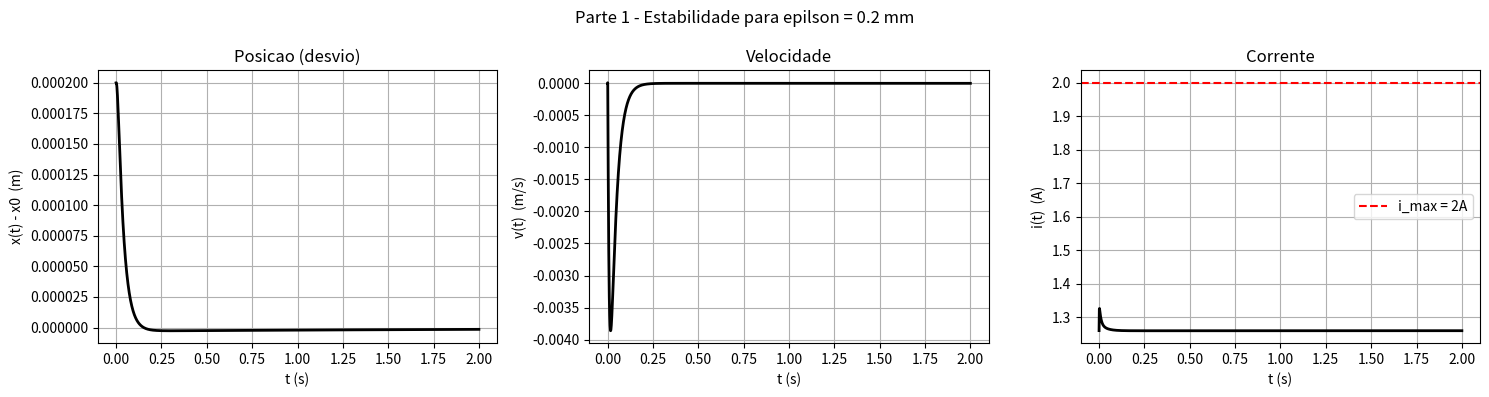
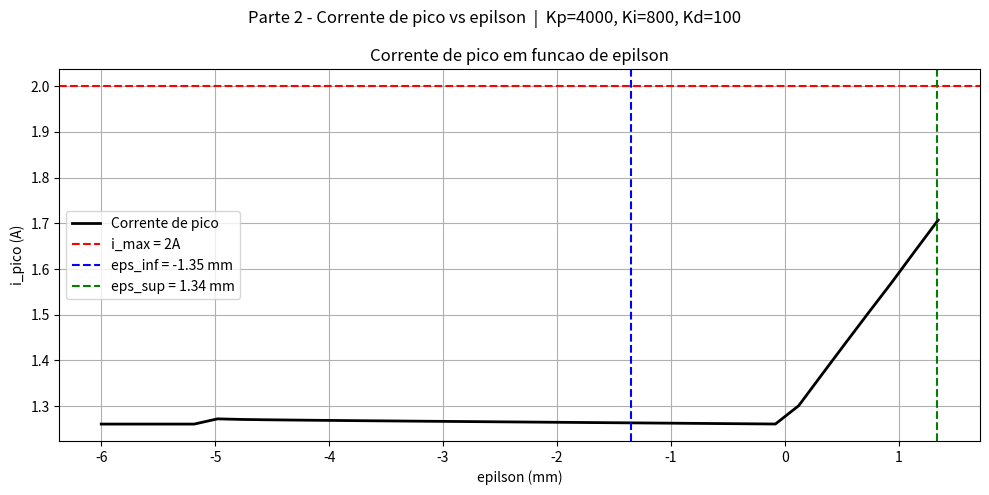

These figures' Python source, in order:
import numpy as np
from scipy.integrate import solve_ivp
import matplotlib.pyplot as plt

#Parâmetros dE entrada
m    = 0.073
g    = 9.81
k    = 6.51e-5
R    = 11.0
imax = 2.0
x0   = 8.5e-3

#Funções das equações físicas
def fm(i, x):
    return k/2 * (i**2 / x**2)

def Bl(i, x):
    return k/2 * (i / x**2)

def L(x):
    return k / x

i0 = x0 * np.sqrt(2 * m * g / k)
u0 = R * i0
print("Ponto de equilibrio:")
print(f"  i0 = {i0:.4f} A")
print(f"  u0 = {u0:.4f} V")

#Parâmetros do controlador PID
Kp = 4000
Ki = 800
Kd = 100

#Funcao do sistema com PID
def f_pid(t, y):
    i = y[0]
    x = y[1]
    v = y[2]
    E = y[3]

    Lx   = L(x)
    fmix = fm(i, x)
    Blix = Bl(i, x)
    e = x - x0
    u = u0 + Kp*e + Ki*E + Kd*v
    di = u/Lx - R/Lx*i - Blix/Lx*v
    dx = v
    dv = g - fmix/m
    dE = e

    return [di, dx, dv, dE]

def simula_epilson(eps):
    y_0 = [i0, x0 + eps, 0.0, 0.0]
    sol = solve_ivp(f_pid, [0.0, 2.0], y_0, max_step=1e-3)
    i_pico = np.max(sol.y[0,:])
    desvio_final = abs(sol.y[1,-1] - x0)
    estavel = (i_pico < imax) and (desvio_final < 1e-5)

    return estavel, i_pico

# ------------------------------------------------------------
# Demonstre que o sistema é estável para um dado valor de ϵ
# ------------------------------------------------------------
epilson_teste = 0.0002  
y_0 = [i0, x0 + epilson_teste, 0.0, 0.0]
sol = solve_ivp(f_pid, [0.0, 2.0], y_0, max_step=1e-3)
fig = plt.figure(figsize=(15, 4))
fig.suptitle(f'Parte 1 - Estabilidade para epilson = {epilson_teste*1000:.1f} mm')
plt.subplot(1, 3, 1)
plt.plot(sol.t, sol.y[1,:] - x0, 'k', linewidth=2)
plt.grid(True)
plt.xlabel('t (s)')
plt.ylabel('x(t) - x0  (m)')
plt.title('Posicao (desvio)')

plt.subplot(1, 3, 2)
plt.plot(sol.t, sol.y[2,:], 'k', linewidth=2)
plt.grid(True)
plt.xlabel('t (s)')
plt.ylabel('v(t)  (m/s)')
plt.title('Velocidade')

plt.subplot(1, 3, 3)
plt.plot(sol.t, sol.y[0,:], 'k', linewidth=2)
plt.axhline(imax, color='r', linestyle='--', label='i_max = 2A')
plt.grid(True)
plt.xlabel('t (s)')
plt.ylabel('i(t)  (A)')
plt.title('Corrente')
plt.legend()

plt.tight_layout()
plt.savefig('parte1_demonstracao.png')
print("Grafico salvo como parte1_demonstracao.png")

# ----------------------------------------------------------------------------------------------------------------------------
# Avalie qual a faixa de valores de ϵ na qual o sistema se mantem estável. Considere a corrente máxima da fonte igual a 2A.
# ----------------------------------------------------------------------------------------------------------------------------
print("\nVarredura grossa:")
epilsons_grosso = np.linspace(-0.006, 0.004, 50)
estavel_grosso = []
i_pico_grosso = []
encontrou_estavel = False
idx_primeiro      = None
idx_ultimo        = None

for j, eps in enumerate(epilsons_grosso):

    estavel, i_pico = simula_epilson(eps)
    estavel_grosso.append(estavel)
    i_pico_grosso.append(i_pico)
    print(f"  eps = {eps*1000:+.3f} mm  /  i_pico = {i_pico:.4f} A  |  {'ESTAVEL' if estavel else 'INSTAVEL'}")
    if estavel:
        encontrou_estavel = True
        if idx_primeiro is None:
            idx_primeiro = j
        idx_ultimo = j

    if encontrou_estavel and not estavel:
        break

print(f"\n  Transicao inferior: entre {epilsons_grosso[idx_primeiro-1]*1000:+.3f} mm e {epilsons_grosso[idx_primeiro]*1000:+.3f} mm")
print(f"  Transicao superior: entre {epilsons_grosso[idx_ultimo]*1000:+.3f} mm e {epilsons_grosso[idx_ultimo+1]*1000:+.3f} mm")

print("\nVarredura fina:")
epilsons_finos_inf = np.linspace(epilsons_grosso[idx_primeiro-1], epilsons_grosso[idx_primeiro], 100)
limite_inferior = epilsons_grosso[idx_primeiro]
for eps in epilsons_finos_inf:
    estavel, _ = simula_epilson(eps)
    if estavel:
        limite_inferior = eps
        break
epilsons_finos_sup = np.linspace(epilsons_grosso[idx_ultimo], epilsons_grosso[idx_ultimo+1], 100)
limite_superior = epilsons_grosso[idx_ultimo]
for eps in epilsons_finos_sup:
    estavel, _ = simula_epilson(eps)
    if not estavel:
        break
    limite_superior = eps
print(f"\n Limite inferior: epilson = {limite_inferior*1000:+.4f} mm")
print(f"  Limite superior: epilson = {limite_superior*1000:+.4f} mm")
print(f"  Faixa estavel:   {(limite_superior - limite_inferior)*1000:.4f} mm")


n = len(i_pico_grosso)
fig = plt.figure(figsize=(10, 5))
fig.suptitle(f'Parte 2 - Corrente de pico vs epilson  |  Kp={Kp}, Ki={Ki}, Kd={Kd}')
plt.subplot(1, 1, 1)
plt.plot(epilsons_grosso[:n]*1000, i_pico_grosso, 'k', linewidth=2, label='Corrente de pico')
plt.axhline(imax, color='r', linestyle='--', label='i_max = 2A')
plt.axvline(limite_inferior*1000, color='b', linestyle='--', label=f'eps_inf = {limite_inferior*1000:.2f} mm')
plt.axvline(limite_superior*1000, color='g', linestyle='--', label=f'eps_sup = {limite_superior*1000:.2f} mm')
plt.grid(True)
plt.xlabel('epilson (mm)')
plt.ylabel('i_pico (A)')
plt.title('Corrente de pico em funcao de epilson')
plt.legend()

plt.tight_layout()
plt.savefig('parte2_faixa_epilson.png')
